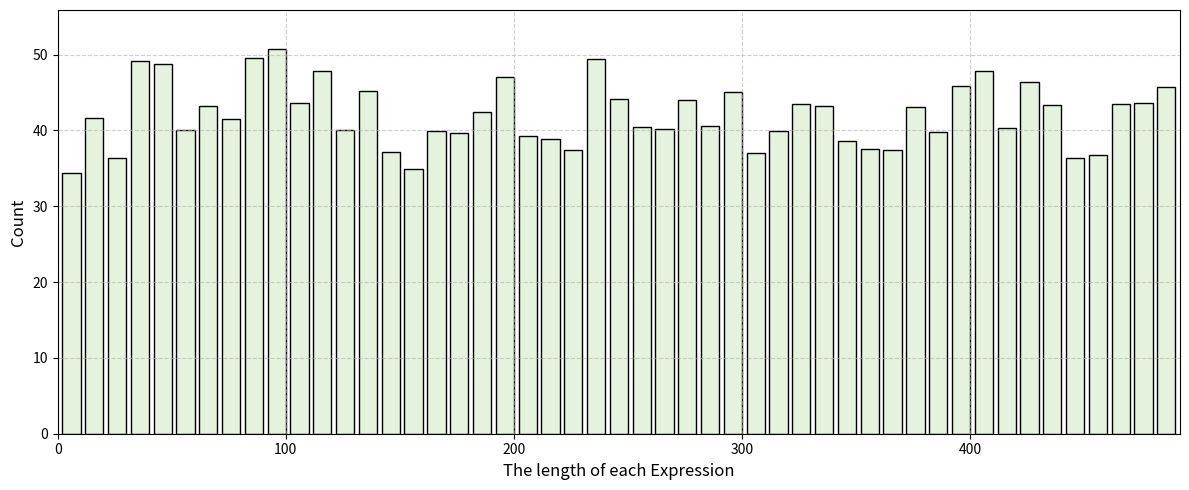

Reproduce this figure in Python. (Note: this script raises an exception after producing the figure.)
import matplotlib.pyplot as plt
import os
import matplotlib.pyplot as plt
import numpy as np
import os
# 数据
sequence_lengths = sequence_lengths = [
    1, 2, 3, 4, 5, 6, 7, 8, 9, 10,
    11, 12, 13, 14, 15, 16, 17, 18, 19, 20,
    21, 22, 23, 24, 25, 26, 27, 28, 29, 30,
    31, 32, 33, 34, 35, 36, 37, 38, 39, 40,
    41, 42, 43, 44, 45, 46, 47, 48, 49, 50,
    51, 52, 53, 54, 55, 56, 57, 58, 59, 60,
    61, 62, 63, 64, 65, 66, 67, 68, 69, 70,
    71, 72, 73, 74, 75, 76, 77, 78, 79, 80,
    81, 82, 83, 84, 85, 86, 87, 88, 89, 90,
    91, 92, 93, 94, 95, 96, 97, 98, 99, 100,
    101, 102, 103, 104, 105, 106, 107, 108, 109, 110,
    111, 112, 113, 114, 115, 116, 117, 118, 119, 120,
    121, 122, 123, 124, 125, 126, 127, 128, 129, 130,
    131, 132, 133, 134, 135, 136, 137, 138, 139, 140,
    141, 142, 143, 144, 145, 146, 147, 148, 149, 150,
    151, 152, 153, 154, 155, 156, 157, 158, 159, 160,
    161, 162, 163, 164, 165, 166, 167, 168, 169, 170,
    171, 172, 173, 174, 175, 176, 177, 178, 179, 180,
    181, 182, 183, 184, 185, 186, 187, 188, 189, 190,
    191, 192, 193, 194, 195, 196, 197, 198, 199, 200,
    201, 202, 203, 204, 205, 206, 207, 208, 209, 210,
    211, 212, 213, 214, 215, 216, 217, 218, 219, 220,
    221, 222, 223, 224, 225, 226, 227, 228, 229, 230,
    231, 232, 233, 234, 235, 236, 237, 238, 239, 240,
    241, 242, 243, 244, 245, 246, 247, 248, 249, 250,
    251, 252, 253, 254, 255, 256, 257, 258, 259, 260,
    261, 262, 263, 264, 265, 266, 267, 268, 269, 270,
    271, 272, 273, 274, 275, 276, 277, 278, 279, 280,
    281, 282, 283, 284, 285, 286, 287, 288, 289, 290,
    291, 292, 293, 294, 295, 296, 297, 298, 299, 300,
    301, 302, 303, 304, 305, 306, 307, 308, 309, 310,
    311, 312, 313, 314, 315, 316, 317, 318, 319, 320,
    321, 322, 323, 324, 325, 326, 327, 328, 329, 330,
    331, 332, 333, 334, 335, 336, 337, 338, 339, 340,
    341, 342, 343, 344, 345, 346, 347, 348, 349, 350,
    351, 352, 353, 354, 355, 356, 357, 358, 359, 360,
    361, 362, 363, 364, 365, 366, 367, 368, 369, 370,
    371, 372, 373, 374, 375, 376, 377, 378, 379, 380,
    381, 382, 383, 384, 385, 386, 387, 388, 389, 390,
    391, 392, 393, 394, 395, 396, 397, 398, 399, 400,
    401, 402, 403, 404, 405, 406, 407, 408, 409, 410,
    411, 412, 413, 414, 415, 416, 417, 418, 419, 420,
    421, 422, 423, 424, 425, 426, 427, 428, 429, 430,
    431, 432, 433, 434, 435, 436, 437, 438, 439, 440,
    441, 442, 443, 444, 445, 446, 447, 448, 449, 450,
    451, 452, 453, 454, 455, 456, 457, 458, 459, 460,
    461, 462, 463, 464, 465, 466, 467, 468, 469, 470,
    471, 472, 473, 474, 475, 476, 477, 478, 479, 480,
    481, 482, 483, 484, 485, 486, 487, 488, 489, 490,
    491, 492
]

counts = [44, 44, 14, 44, 46, 39, 36, 45, 18, 14, 34, 46, 34, 39, 36, 62, 18, 37, 58, 52, 34, 51, 59, 18, 14, 34, 34, 39, 45, 36, 60, 18, 61, 37, 58, 60, 51, 59, 51, 36, 18, 37, 58, 60, 34, 51, 59, 60, 51, 60, 50, 18, 49, 43, 38, 38, 50, 36, 61, 18, 37, 58, 34, 51, 59, 51, 49, 14, 34, 45, 34, 45, 39, 36, 62, 18, 37, 58, 52, 34, 51, 59, 59, 36, 60, 60, 18, 37, 58, 58, 59, 59, 60, 36, 60, 18, 61, 37, 58, 60, 34, 51, 59, 51, 39, 18, 39, 43, 51, 51, 61, 61, 18, 37, 58, 34, 51, 59, 51, 49, 50, 50, 18, 49, 43, 38, 38, 36, 61, 18, 50, 37, 58, 59, 51, 49, 18, 39, 43, 48, 37, 48, 45, 44, 14, 46, 35, 39, 45, 18, 14, 34, 37, 46, 46, 36, 34, 44, 44, 14, 44, 46, 35, 39, 45, 39, 18, 39, 43, 51, 18, 39, 43, 51, 37, 48, 18, 49, 43, 50, 38, 38, 60, 36, 18, 37, 58, 54, 34, 51, 59, 60, 51, 60, 48, 14, 45, 47, 39, 47, 48, 14, 47, 46, 35, 39, 46, 50, 18, 49, 43, 50, 38, 38, 14, 34, 46, 46, 46, 34, 39, 18, 39, 43, 48, 37, 48, 48, 36, 18, 37, 58, 34, 51, 59, 51, 49, 58, 36, 61, 18, 37, 58, 51, 59, 51, 49, 50, 18, 50, 43, 38, 38, 49, 18, 39, 43, 48, 37, 51, 39, 18, 39, 43, 51, 36, 60, 61, 18, 37, 58, 34, 59, 51, 49, 48, 14, 45, 47, 35, 39, 46, 48, 14, 45, 47, 46, 46, 39, 36, 62, 18, 61, 37, 58, 52, 34, 51, 59, 18, 46, 14, 34, 37, 45, 36, 34, 46, 39, 39, 18, 39, 43, 51, 49, 18, 50, 43, 38, 50, 38, 44, 60, 52, 36, 38, 48, 18, 54, 47, 37, 39, 37, 38, 34, 39, 50, 61, 36, 61, 36, 34, 18, 59, 18, 18, 48, 51, 45, 59, 50, 49, 34, 45, 37, 18, 36, 58, 34, 14, 34, 51, 14, 38, 43, 18, 36, 43, 46, 51, 51, 45, 46, 49, 39, 51, 51, 18, 43, 38, 59, 50, 46, 37, 36, 39, 34, 39, 14, 44, 48, 51, 18, 58, 58, 43, 39, 36, 60, 47, 51, 60, 46, 59, 51, 43, 36, 36, 58, 39, 50, 37, 39, 37, 38, 49, 18, 18, 59, 58, 51, 43, 60, 61, 60, 49, 14, 34, 34, 58, 37, 39, 36, 39, 46, 51, 34, 59, 45, 48, 14, 38, 51, 39, 18, 34, 45, 46, 39, 39, 37, 18, 60, 18, 34, 18, 18, 58, 58, 49, 14, 51, 59, 50, 18, 50, 39, 60, 60, 34, 46, 61, 34, 36, 59, 14, 34, 50, 51, 51, 58, 37, 39, 18, 58, 59, 18, 50, 60, 60, 60, 18]# 设置全局字体为新罗马字体
# 合并参数
bin_size = 10
num_bins = len(sequence_lengths) // bin_size

# 平均每10个 count，保持 y 轴尺度合理
binned_counts = [np.mean(counts[i * bin_size:(i + 1) * bin_size]) for i in range(num_bins)]
binned_positions = [sequence_lengths[i * bin_size + bin_size // 2] for i in range(num_bins)]

# 绘图
plt.figure(figsize=(12, 5))
plt.bar(binned_positions, binned_counts, width=8, color='#E5F2DD', edgecolor='black')
plt.ylim(0, max(binned_counts) * 1.1)
plt.xlabel('The length of each Expression', fontsize=12)
plt.ylabel('Count', fontsize=12)
plt.grid(True, linestyle='--', alpha=0.6)
plt.xlim([0, 492])

# 设置 x 轴仅显示每 100 个刻度
plt.xticks(ticks=range(0, 493, 100))

plt.tight_layout()

# 保存路径
output_dir = '/data1/liuyeqiang/TempMam/keshihua/biaodaoshi_wenzi'
os.makedirs(output_dir, exist_ok=True)
file_path = os.path.join(output_dir, 'sequence_length_histogram_grouped_avg.png')

plt.savefig(file_path, dpi=300)
plt.show()
plt.close()
